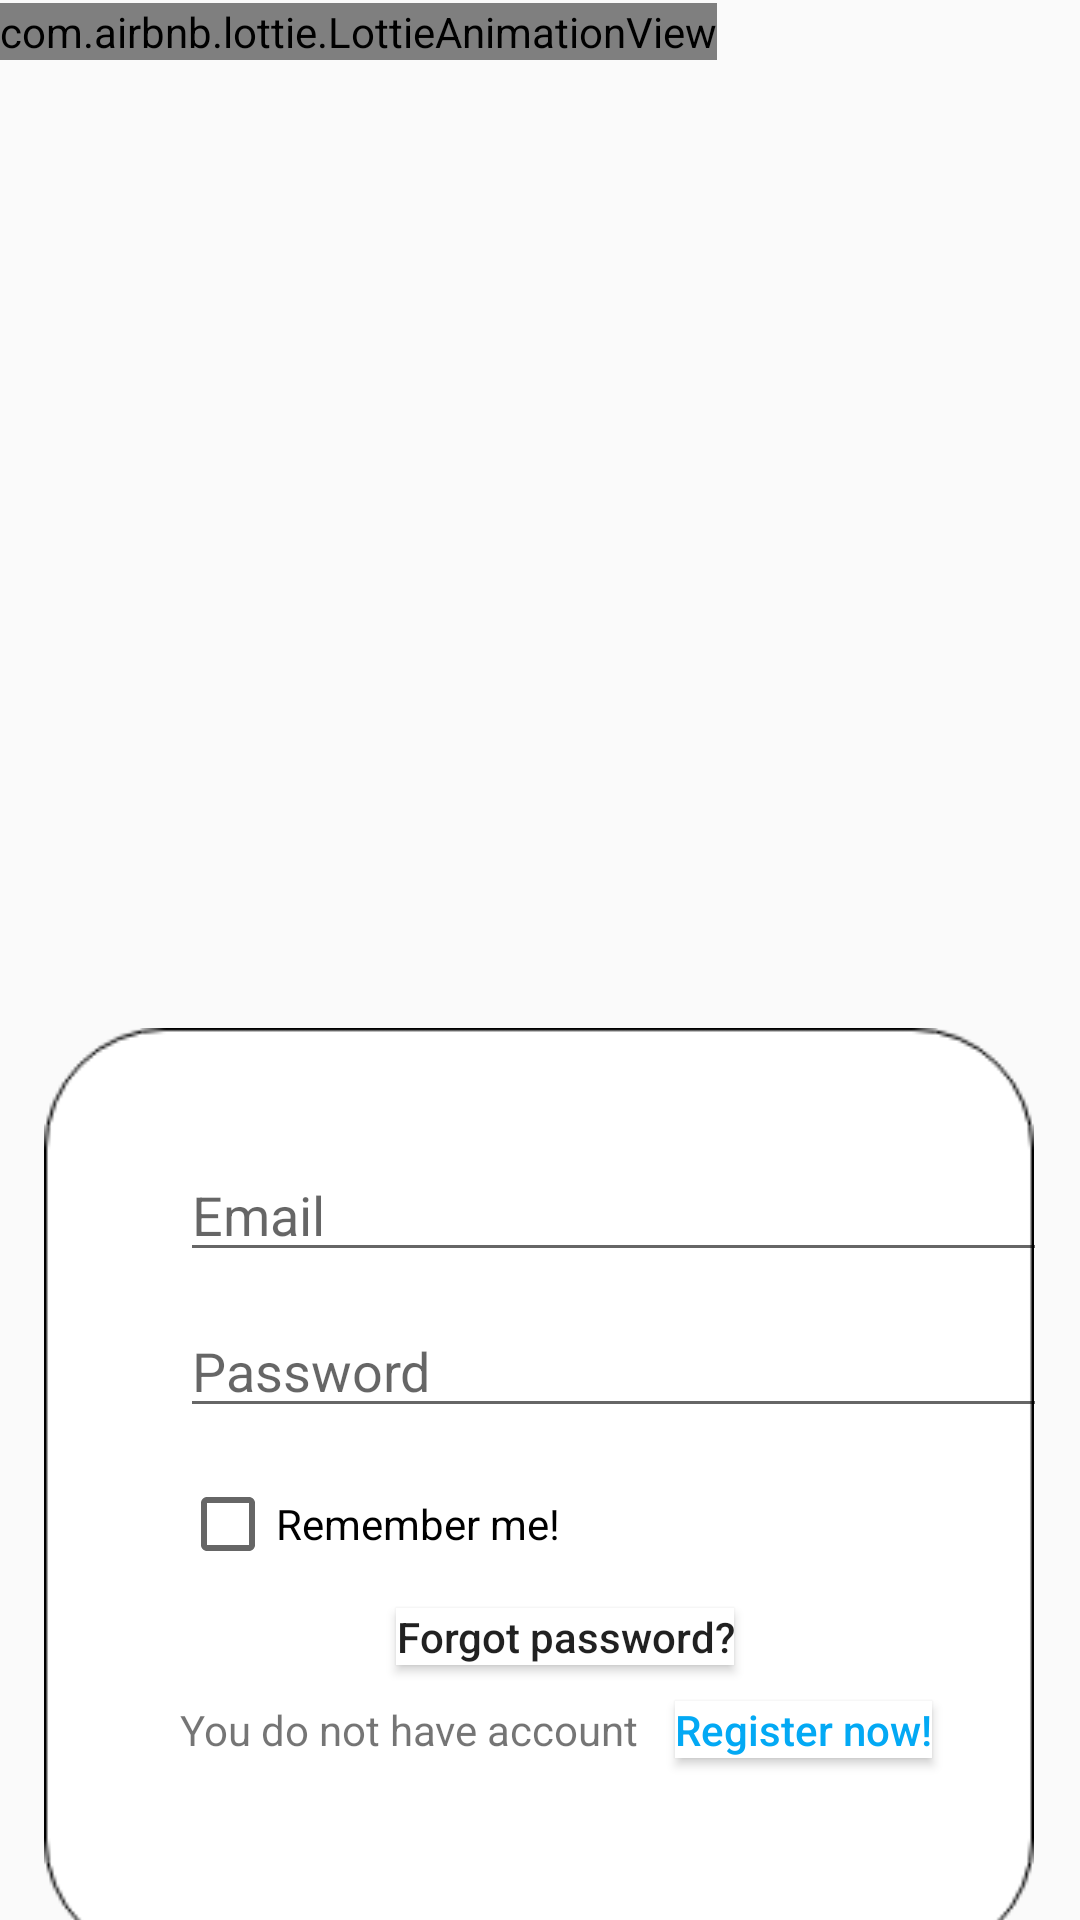

Write the Android layout XML for this screen, with the resource values it uses.
<!-- AndroidManifest.xml: application theme AppTheme.NoActionBar -->
<!-- res/layout/activity_log_in_center.xml -->
<?xml version="1.0" encoding="utf-8"?>
<androidx.constraintlayout.widget.ConstraintLayout xmlns:android="http://schemas.android.com/apk/res/android"
    xmlns:app="http://schemas.android.com/apk/res-auto"
    xmlns:tools="http://schemas.android.com/tools"
    android:layout_width="match_parent"
    android:layout_height="match_parent"
    tools:context=".LogInCenter">
    <RelativeLayout
        android:layout_width="wrap_content"
        android:layout_height="wrap_content"
        tools:ignore="MissingConstraints">

        <com.airbnb.lottie.LottieAnimationView
            android:id="@+id/sos"
            android:layout_width="wrap_content"
            android:layout_height="wrap_content"
            app:lottie_rawRes="@raw/authen"
            android:layout_marginTop="1dp"
            app:lottie_loop="true"
            app:lottie_autoPlay="true"
            android:layout_centerHorizontal="true" />
    </RelativeLayout>

    <ImageView
        android:id="@+id/imageView3"
        android:layout_width="330dp"
        android:layout_height="332dp"
        android:layout_marginTop="332dp"
        app:layout_constraintEnd_toEndOf="parent"
        app:layout_constraintHorizontal_bias="0.493"
        app:layout_constraintStart_toStartOf="parent"
        app:layout_constraintTop_toTopOf="parent"
        app:srcCompat="@drawable/bgtextbox" />

    <EditText
        android:id="@+id/txt_email_center"
        android:layout_width="289dp"
        android:layout_height="40dp"
        android:layout_marginStart="60dp"
        android:layout_marginTop="384dp"
        android:ems="10"
        android:hint="Email"
        android:inputType="textEmailAddress"
        app:layout_constraintStart_toStartOf="parent"
        app:layout_constraintTop_toTopOf="parent" />

    <CheckBox
        android:id="@+id/cb_remember_center"
        android:layout_width="wrap_content"
        android:layout_height="wrap_content"
        android:layout_marginStart="60dp"
        android:layout_marginTop="16dp"
        android:text="Remember me!"
        app:layout_constraintStart_toStartOf="parent"
        app:layout_constraintTop_toBottomOf="@+id/txt_password_center" />

    <Button
        android:id="@+id/btn_forgot_center"
        android:layout_width="wrap_content"
        android:layout_height="wrap_content"
        android:layout_marginStart="132dp"
        android:layout_marginTop="12dp"
        android:background="#FFFFFF"
        android:maxLines="1"
        android:minWidth="0dp"
        android:minHeight="0dp"
        android:text="Forgot password?"
        android:textAllCaps="false"
        app:layout_constraintStart_toStartOf="parent"
        app:layout_constraintTop_toBottomOf="@+id/cb_remember_center" />

    <TextView
        android:id="@+id/textView3"
        android:layout_width="wrap_content"
        android:layout_height="wrap_content"
        android:layout_marginStart="60dp"
        android:layout_marginTop="12dp"
        android:text="You do not have account"
        app:layout_constraintStart_toStartOf="parent"
        app:layout_constraintTop_toBottomOf="@+id/btn_forgot_center" />

    <Button
        android:id="@+id/btn_goto_regis_center"
        android:layout_width="wrap_content"
        android:layout_height="wrap_content"
        android:layout_marginStart="12dp"
        android:layout_marginTop="12dp"
        android:background="#FFFFFF"
        android:maxLines="1"
        android:minWidth="0dp"
        android:minHeight="0dp"
        android:text="Register now!"
        android:textAllCaps="false"
        android:textColor="#03A9F4"
        app:layout_constraintStart_toEndOf="@+id/textView3"
        app:layout_constraintTop_toBottomOf="@+id/btn_forgot_center" />

    <EditText
        android:id="@+id/txt_password_center"
        android:layout_width="289dp"
        android:layout_height="40dp"
        android:layout_marginStart="60dp"
        android:layout_marginTop="12dp"
        android:ems="10"
        android:hint="Password"
        android:inputType="textPassword"
        app:layout_constraintStart_toStartOf="parent"
        app:layout_constraintTop_toBottomOf="@+id/txt_email_center" />

    <ImageButton
        android:id="@+id/btn_login_center"
        android:layout_width="327dp"
        android:layout_height="52dp"
        android:layout_marginStart="40dp"
        android:layout_marginTop="224dp"
        android:layout_marginBottom="10dp"
        android:background="#FFFFFF"
        app:layout_constraintBottom_toBottomOf="parent"
        app:layout_constraintStart_toStartOf="parent"
        app:layout_constraintTop_toBottomOf="@+id/imageView3"
        app:layout_constraintVertical_bias="1.0"
        app:srcCompat="@drawable/bgbuttonregister" />
</androidx.constraintlayout.widget.ConstraintLayout>
<!-- resources referenced by this layout -->
<resources>
  <!-- drawable bgbuttonregister: png bitmap (drawable, 2418 bytes) -->
  <!-- drawable bgtextbox: png bitmap (drawable, 5731 bytes) -->
  <style name="AppTheme.NoActionBar" parent="Theme.AppCompat.Light.NoActionBar">
          
          <item name="colorPrimary">@color/colorPrimary</item>
          <item name="colorPrimaryDark">@color/colorPrimaryDark</item>
          <item name="colorAccent">@color/colorAccent</item>
  
      </style>
  <color name="colorPrimary">#FFFFFF</color>
  <color name="colorPrimaryDark">#3700B3</color>
  <color name="colorAccent">#03DAC5</color>
</resources>
